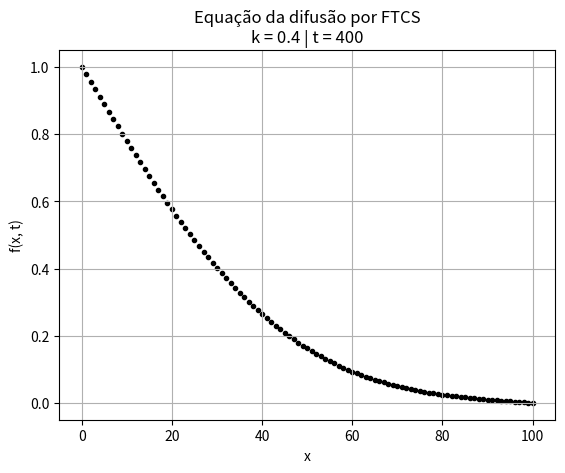

Python code for this plot:
'''
Suponhamos que em x = 0 há uma fonte inesgotável de material que
se difunde para x > 0 a partir do instante t = 0, isto é, f(x = 0, t) = 1.
Suponhamos ainda que em x = L há um sumidouro que absorve todo
o material que lá chega, ou seja, f(L, t) = 0. Como condição inicial
supomos que f(x > 0, t = 0) = 0.
No enunciado não é especificado o valor de L. Pode-se usar L = 100,
como na resolução no livro. Além disso, é necessário que se escolha
uma valor para tmax: usaremos tmax = 400 como no livro. Explore os
valores de k. Ex: 0,1 , 0,2 , ... Para quais valores de k o sistema é
estável?
'''
import numpy as np
import matplotlib.pyplot as plt


def ftcs(x0, xf, D, dx, dt, tf):
    k = (D * dt)/(dx**2)
    x = list(np.arange(x0, xf+dx, dx))
    ftemp = np.zeros(len(x))
    ftemp[0] = 1.
    fxt = np.zeros(len(x))
    fxt[0] = 1.
    for t in np.arange(dt, tf, dt):
        for i in range(1, len(x)-1):
            ftemp[i] = fxt[i] + k * (fxt[i-1] - 2 * fxt[i] + fxt[i+1])
        for j in range(1, len(x)-1):
            fxt[j] = ftemp[j]
    return x, fxt


x0 = 0
xf = 100
D = 1.6  # np.arange(1, 6)
dx = 1
dt = 0.25
tf = 400

x, y = ftcs(x0, xf, D, dx, dt, tf)

plt.figure(1)
plt.scatter(x, y, marker='.', c='k')
plt.grid()
plt.title(f'Equação da difusão por FTCS\nk = {(D * dt)/(dx**2)} | t = {tf}')
plt.xlabel('x')
plt.ylabel('f(x, t)')
plt.savefig('ftcs.png')


